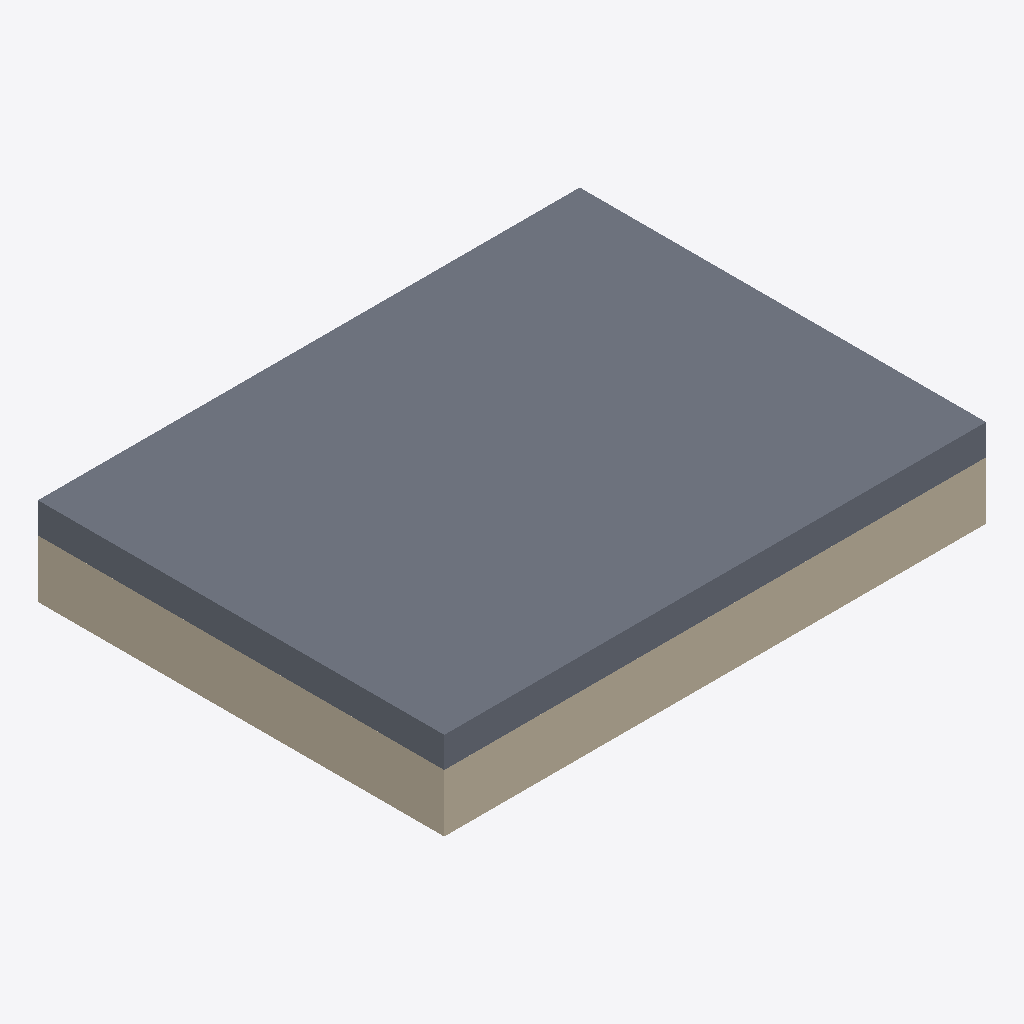
Isometric view of an IFC building model (IFC-SPF (STEP), schema IFC4, length unit metre), seen from the south-west, elements coloured by IFC class (only those large enough to see are counted): 3 walls (beige), 1 slab (grey).
Extent 8.0 m × 6.0 m × 1.3 m (x, y, z). Storeys (2): Lower at 0.00 m; Upper at 1.00 m. Elements (5): 4 IfcWall, 1 IfcSlab.

HEADER;
FILE_DESCRIPTION(('ViewDefinition [ReferenceView]','Synthetic fixture for a default plan cut below the next storey''s slab (#232): hand-built IFC4. Lower (0.0 m) holds four 0.85 m walls 0.2 m thick around an 8 x 6 m room (outer faces x 0..8, y 0..6); Up'),'2;1');
FILE_NAME('plan-cut-below-next-slab.ifc','2026-10-21T00:00:00',(''),(''),'','','');
FILE_SCHEMA(('IFC4'));
ENDSEC;
DATA;
#108=IFCPROJECT('3232FIX000000000000001',$,'Default plan cut below the next slab',$,$,$,$,(#104),#107);
#109=IFCSITE('3232FIX000000000000002',$,'Site',$,$,#103,$,$,.ELEMENT.,$,$,$,$,$);
#110=IFCBUILDING('3232FIX000000000000003',$,'Building',$,$,#103,$,$,.ELEMENT.,$,$,$);
#114=IFCBUILDINGSTOREY('3232FIX000000000000004',$,'Lower',$,$,#113,$,$,.ELEMENT.,0.0);
#118=IFCBUILDINGSTOREY('3232FIX000000000000005',$,'Upper',$,$,#117,$,$,.ELEMENT.,1.0);
#182=IFCSLAB('3232FIX000000000000013',$,'Transfer slab',$,$,#117,#181,$,.FLOOR.);
#134=IFCWALL('3232FIX000000000000009',$,'Wall south',$,$,#113,#133,$,.STANDARD.);
#158=IFCWALL('3232FIX000000000000011',$,'Wall west',$,$,#113,#157,$,.STANDARD.);
#146=IFCWALL('3232FIX000000000000010',$,'Wall north',$,$,#113,#145,$,.STANDARD.);
ENDSEC;
